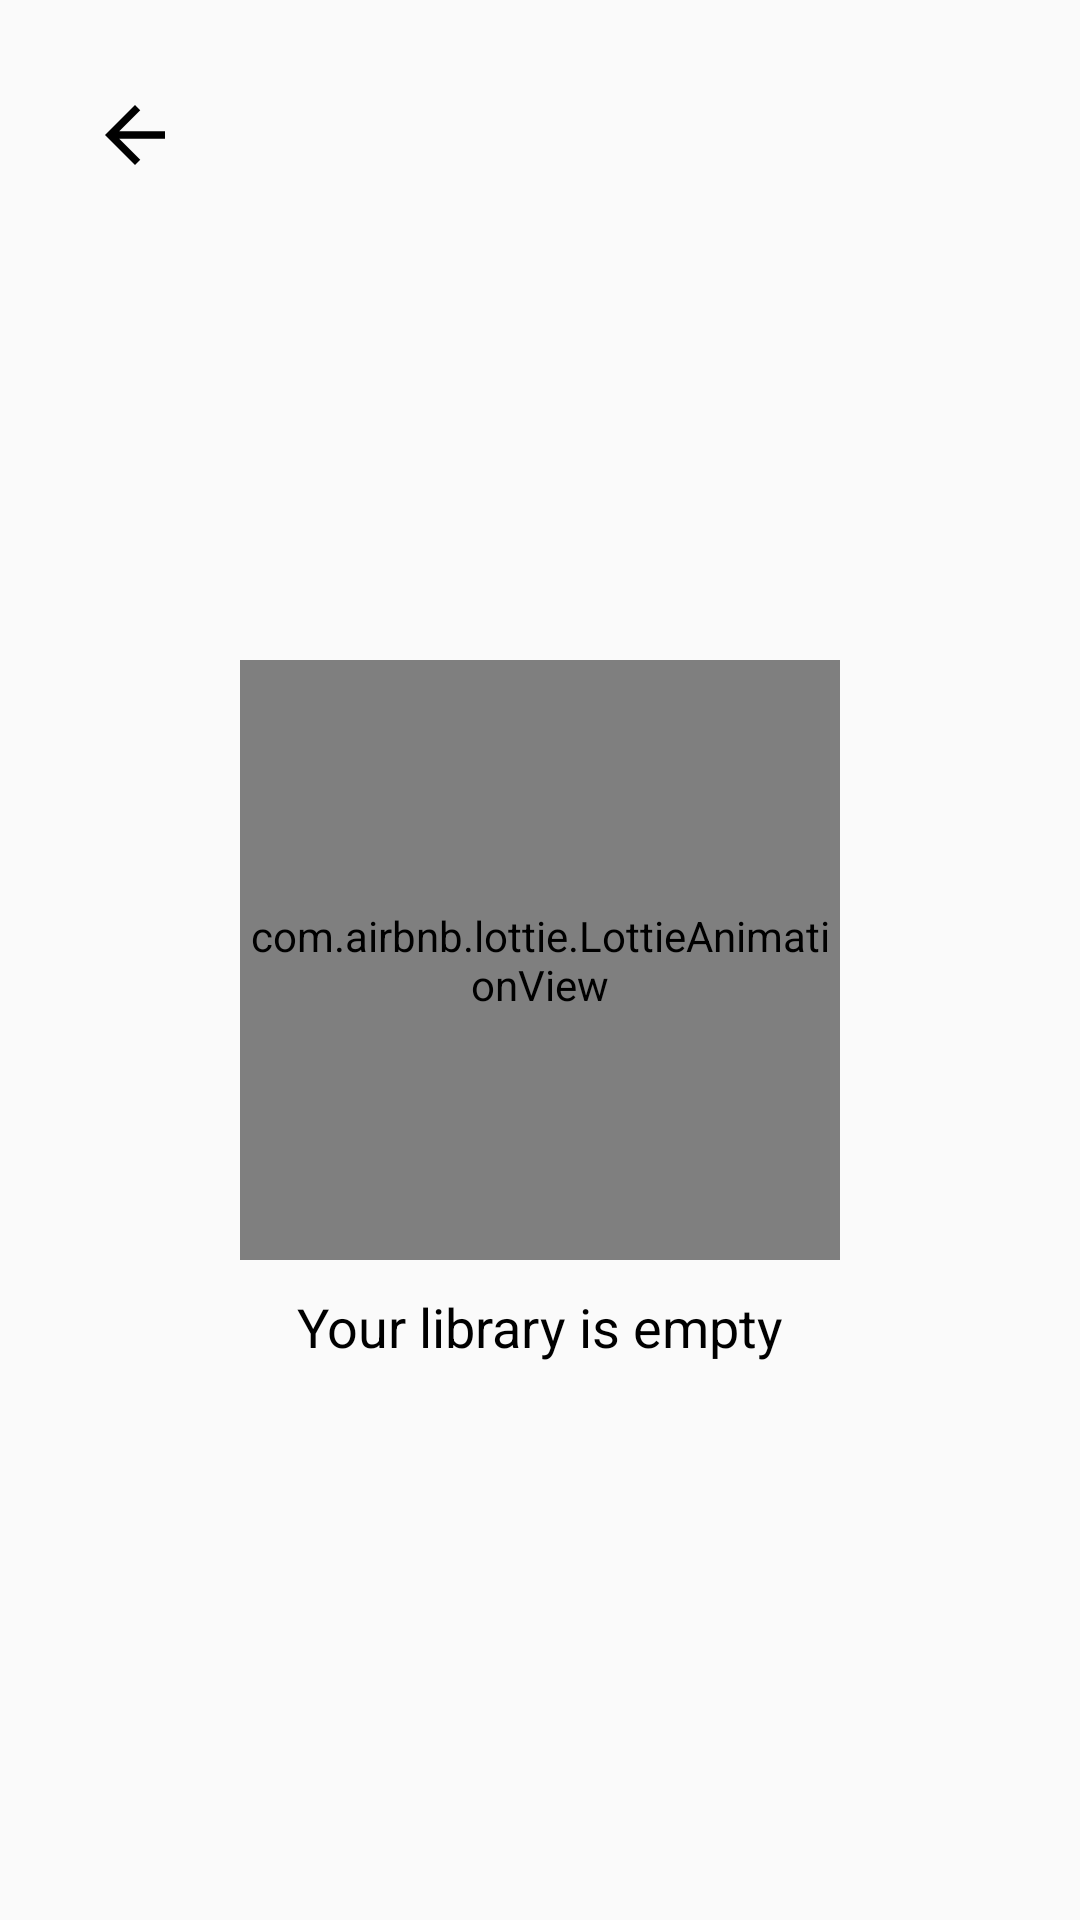

This screen was rendered from an Android layout file. Write that file and the resources it references.
<!-- AndroidManifest.xml: application theme AppTheme -->
<!-- res/layout/fragment_favorites.xml -->
<?xml version="1.0" encoding="utf-8"?>
<FrameLayout xmlns:android="http://schemas.android.com/apk/res/android"
    xmlns:tools="http://schemas.android.com/tools"
    android:layout_width="match_parent"
    android:layout_height="match_parent"
    xmlns:app="http://schemas.android.com/apk/res-auto"
    tools:context=".view.Favorites">

    <androidx.constraintlayout.widget.ConstraintLayout
        android:layout_width="match_parent"
        android:layout_height="match_parent">

        <ImageView
            android:id="@+id/atras"
            android:layout_width="60dp"
            android:layout_height="60dp"
            android:layout_marginStart="15dp"
            android:layout_marginLeft="15dp"
            android:layout_marginTop="15dp"
            android:padding="15dp"
            android:src="@drawable/abc_vector_test"
            android:tint="@color/negro"
            app:layout_constraintStart_toStartOf="parent"
            app:layout_constraintTop_toTopOf="parent" />

        <androidx.constraintlayout.widget.ConstraintLayout
            android:id="@+id/primer"
            android:layout_width="match_parent"
            android:layout_height="match_parent"
            app:layout_constraintBottom_toBottomOf="parent"
            app:layout_constraintEnd_toEndOf="parent"
            app:layout_constraintStart_toStartOf="parent"
            app:layout_constraintTop_toTopOf="parent">

            <com.airbnb.lottie.LottieAnimationView
                android:id="@+id/lottieAnimationView"
                android:layout_width="200dp"
                android:layout_height="200dp"
                app:layout_constraintBottom_toBottomOf="parent"
                app:layout_constraintEnd_toEndOf="parent"
                app:layout_constraintStart_toStartOf="parent"
                app:layout_constraintTop_toTopOf="parent"
                app:lottie_autoPlay="true"
                app:lottie_fileName="empty.json"
                app:lottie_loop="true" />

            <TextView
                android:layout_width="wrap_content"
                android:layout_height="wrap_content"
                android:layout_marginTop="10dp"
                android:text="Your library is empty"
                android:textColor="@color/negro"
                android:textSize="18sp"
                app:layout_constraintEnd_toEndOf="parent"
                app:layout_constraintStart_toStartOf="parent"
                app:layout_constraintTop_toBottomOf="@+id/lottieAnimationView" />


        </androidx.constraintlayout.widget.ConstraintLayout>

        <androidx.constraintlayout.widget.ConstraintLayout
            android:id="@+id/history"
            android:visibility="gone"
            android:layout_width="match_parent"
            android:layout_height="match_parent">

            <TextView
                android:id="@+id/textView20"
                android:layout_width="wrap_content"
                android:layout_height="wrap_content"
                android:layout_marginStart="36dp"
                android:layout_marginLeft="36dp"
                android:layout_marginTop="96dp"
                android:text="Your Books Favorites"
                android:textColor="@color/negro"
                android:textSize="22sp"
                app:layout_constraintStart_toStartOf="parent"
                app:layout_constraintTop_toTopOf="parent" />

            <androidx.constraintlayout.widget.ConstraintLayout
                android:layout_width="0dp"
                android:layout_height="90dp"
                android:layout_marginTop="20dp"
                android:layout_marginRight="36dp"
                android:background="@drawable/circle"
                android:backgroundTint="@color/blanco"
                app:layout_constraintEnd_toEndOf="parent"
                app:layout_constraintStart_toStartOf="@+id/textView20"
                app:layout_constraintTop_toBottomOf="@+id/textView20">

                <ImageView
                    android:id="@+id/imageView6"
                    android:layout_width="70dp"
                    android:layout_height="60dp"
                    android:src="@drawable/hoobit"
                    app:layout_constraintBottom_toBottomOf="parent"
                    app:layout_constraintEnd_toEndOf="parent"
                    app:layout_constraintHorizontal_bias="0.1"
                    app:layout_constraintStart_toStartOf="parent"
                    app:layout_constraintTop_toTopOf="parent" />

                <TextView
                    android:id="@+id/textView21"
                    android:layout_width="wrap_content"
                    android:layout_height="wrap_content"
                    android:layout_marginStart="20dp"
                    android:layout_marginLeft="20dp"
                    android:layout_marginTop="10dp"
                    android:text="The Hobbit: Now a Major"
                    app:layout_constraintStart_toEndOf="@+id/imageView6"
                    app:layout_constraintTop_toTopOf="parent" />

                <TextView
                    android:id="@+id/textView22"
                    android:layout_width="wrap_content"
                    android:layout_height="wrap_content"
                    android:layout_marginStart="20dp"
                    android:layout_marginLeft="20dp"
                    android:layout_marginTop="5dp"
                    android:text="J R R. TOLKIEN"
                    app:layout_constraintStart_toEndOf="@+id/imageView6"
                    app:layout_constraintTop_toBottomOf="@+id/textView21" />

                <TextView
                    android:layout_width="wrap_content"
                    android:layout_height="wrap_content"
                    android:layout_marginStart="20dp"
                    android:layout_marginLeft="20dp"
                    android:layout_marginTop="5dp"
                    android:text="A while ago"
                    app:layout_constraintStart_toEndOf="@+id/imageView6"
                    app:layout_constraintTop_toBottomOf="@+id/textView22" />

            </androidx.constraintlayout.widget.ConstraintLayout>


        </androidx.constraintlayout.widget.ConstraintLayout>

    </androidx.constraintlayout.widget.ConstraintLayout>

    <androidx.recyclerview.widget.RecyclerView
        android:id="@+id/recycler_favorites"
        android:visibility="gone"
        android:layout_width="match_parent"
        android:layout_height="match_parent" />

</FrameLayout>
<!-- resources referenced by this layout -->
<resources>
  <color name="blanco">#FFF</color>
  <color name="negro">#000</color>
  <style name="AppTheme" parent="Theme.AppCompat.Light.NoActionBar">
          
          <item name="colorPrimary">@color/red</item>
          <item name="colorPrimaryDark">@color/ga</item>
          <item name="colorAccent">@color/ga</item>
      </style>
  <color name="red">#F44336</color>
  <color name="ga">#E45361</color>
</resources>
